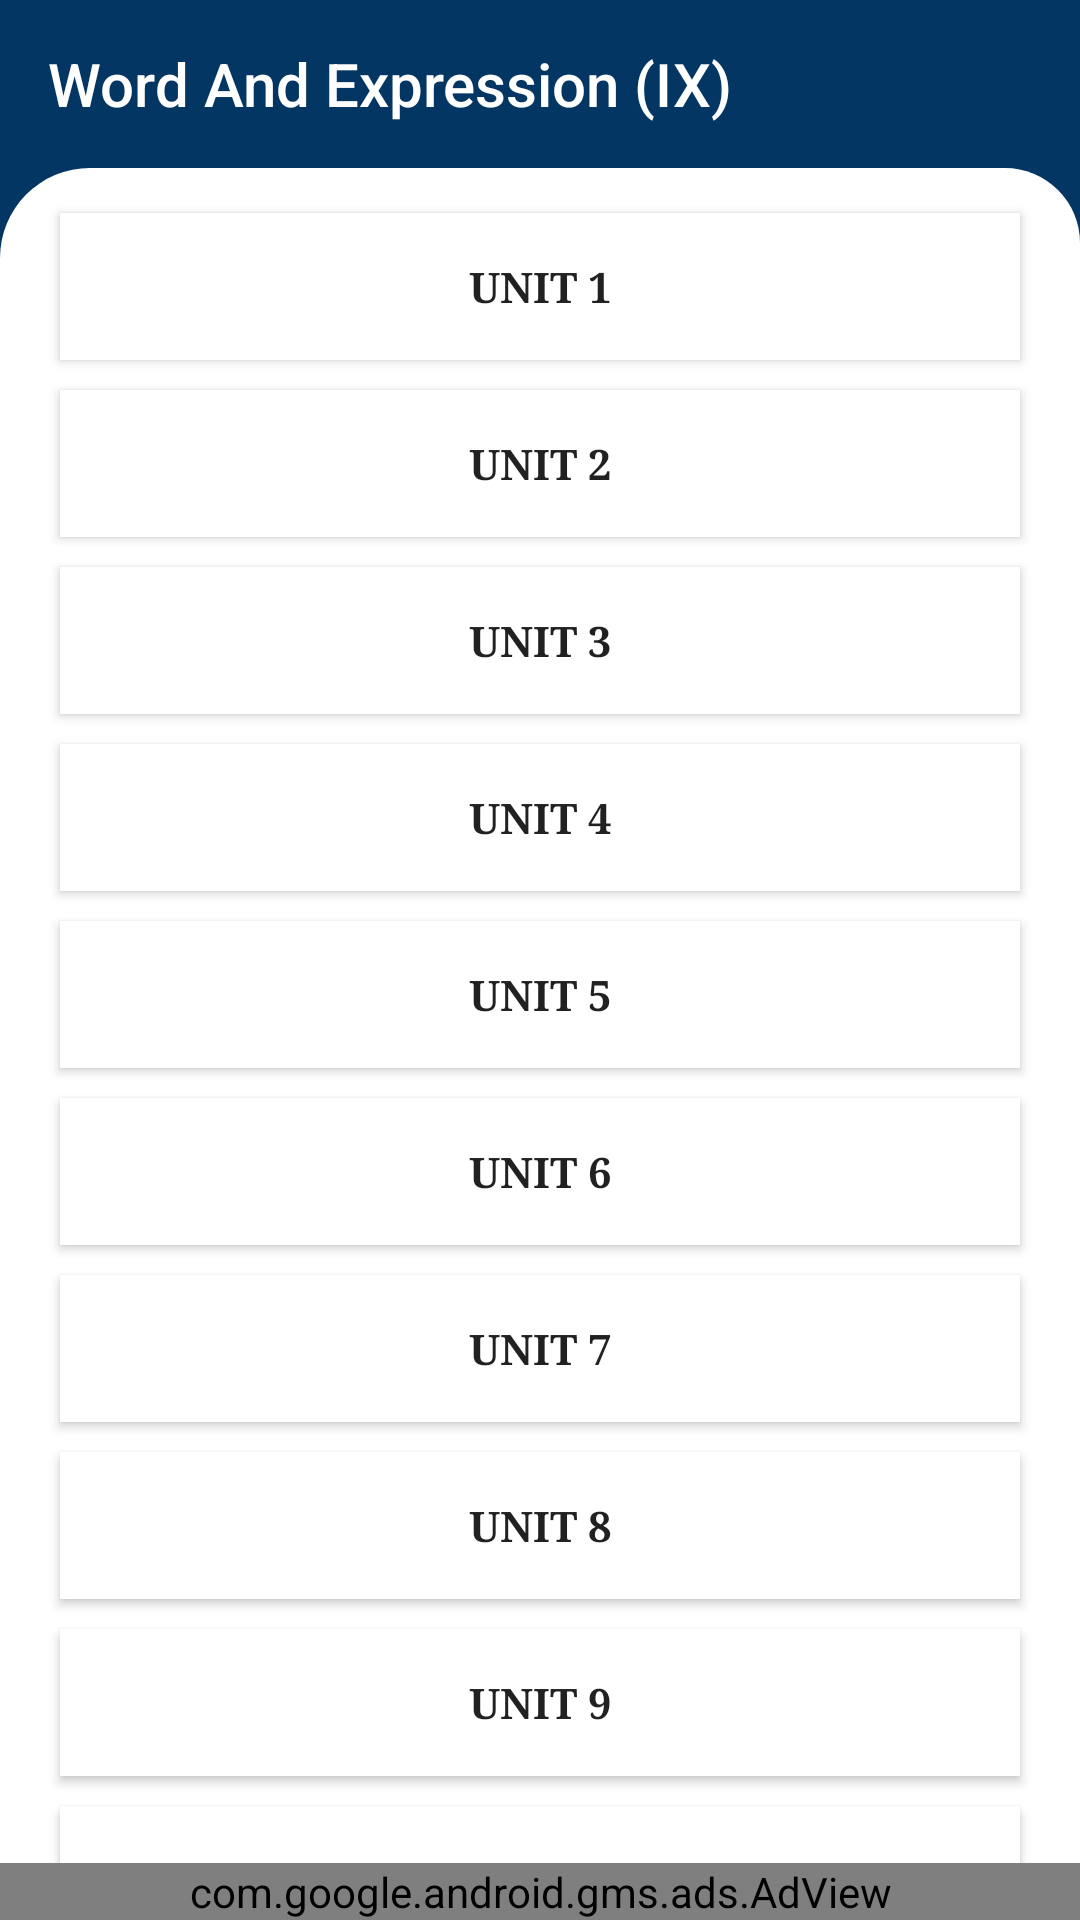

Here is an Android app screen rendered from its layout file. Give the layout XML and the strings, colors and styles it references.
<!-- AndroidManifest.xml: application theme AppTheme -->
<!-- res/layout/word__expression_english_medium.xml -->
<?xml version="1.0" encoding="utf-8"?>
<androidx.constraintlayout.widget.ConstraintLayout xmlns:android="http://schemas.android.com/apk/res/android"
    xmlns:app="http://schemas.android.com/apk/res-auto"
    xmlns:tools="http://schemas.android.com/tools"
    android:layout_width="match_parent"
    android:background="@color/colorPrimary"
    android:layout_height="match_parent"
    tools:context=".Word_Expression_english_medium">

    <RelativeLayout
        android:layout_width="match_parent"
        android:layout_height="match_parent">
        <androidx.appcompat.widget.Toolbar
            android:id="@+id/toolbar1"
            android:layout_width="match_parent"
            android:layout_height="?attr/actionBarSize"
            android:background="@color/colorPrimary"
            app:title="Word And Expression (IX)"
            app:titleTextColor="#fff"
            tools:ignore="MissingConstraints"/>

        <LinearLayout
            android:layout_below="@+id/toolbar1"
            android:layout_width="fill_parent"
            android:layout_height="fill_parent"
            android:layout_weight="1"
            android:padding="10dp"
            android:orientation="vertical"
            android:background="@drawable/layout">
            <ScrollView
                android:layout_width="match_parent"
                android:layout_height="match_parent">

                <LinearLayout
                    android:layout_width="match_parent"
                    android:layout_height="wrap_content"
                    android:orientation="vertical">

                    <Button
                        android:id="@+id/unit1"
                        android:layout_width="match_parent"
                        android:layout_height="match_parent"
                        android:background="#ffff"
                        android:fontFamily="serif"
                        android:padding="15dp"
                        android:text="UNIT 1"
                        android:textStyle="bold"
                        android:layout_marginHorizontal="10dp"
                        android:layout_marginVertical="5dp"/>

                    <Button
                        android:id="@+id/unit2"
                        android:layout_width="match_parent"
                        android:layout_height="match_parent"
                        android:background="#ffff"
                        android:fontFamily="serif"
                        android:padding="15dp"
                        android:text="UNIT 2"
                        android:textStyle="bold"
                        android:layout_marginHorizontal="10dp"
                        android:layout_marginVertical="5dp"/>

                    <Button
                        android:id="@+id/unit3"
                        android:layout_width="match_parent"
                        android:layout_height="match_parent"
                        android:background="#ffff"
                        android:fontFamily="serif"
                        android:padding="15dp"
                        android:text="UNIT 3"
                        android:textStyle="bold"
                        android:layout_marginHorizontal="10dp"
                        android:layout_marginVertical="5dp"/>

                    <Button
                        android:id="@+id/unit4"
                        android:layout_width="match_parent"
                        android:layout_height="match_parent"
                        android:background="#ffff"
                        android:fontFamily="serif"
                        android:padding="15dp"
                        android:text="UNIT 4"
                        android:textStyle="bold"
                        android:layout_marginHorizontal="10dp"
                        android:layout_marginVertical="5dp"/>

                    <Button
                        android:id="@+id/unit5"
                        android:layout_width="match_parent"
                        android:layout_height="match_parent"
                        android:background="#ffff"
                        android:fontFamily="serif"
                        android:padding="15dp"
                        android:text="UNIT 5"
                        android:textStyle="bold"
                        android:layout_marginHorizontal="10dp"
                        android:layout_marginVertical="5dp"/>

                    <Button
                        android:id="@+id/unit6"
                        android:layout_width="match_parent"
                        android:layout_height="match_parent"
                        android:background="#ffff"
                        android:fontFamily="serif"
                        android:padding="15dp"
                        android:text="UNIT 6"
                        android:textStyle="bold"
                        android:layout_marginHorizontal="10dp"
                        android:layout_marginVertical="5dp"/>
                    <Button
                        android:id="@+id/unit7"
                        android:layout_width="match_parent"
                        android:layout_height="match_parent"
                        android:background="#ffff"
                        android:fontFamily="serif"
                        android:padding="15dp"
                        android:text="UNIT 7"
                        android:textStyle="bold"
                        android:layout_marginHorizontal="10dp"
                        android:layout_marginVertical="5dp"/>

                    <Button
                        android:id="@+id/unit8"
                        android:layout_width="match_parent"
                        android:layout_height="match_parent"
                        android:background="#ffff"
                        android:fontFamily="serif"
                        android:padding="15dp"
                        android:text="UNIT 8"
                        android:textStyle="bold"
                        android:layout_marginHorizontal="10dp"
                        android:layout_marginVertical="5dp"/>
                    <Button
                        android:id="@+id/unit9"
                        android:layout_width="match_parent"
                        android:layout_height="match_parent"
                        android:background="#ffff"
                        android:fontFamily="serif"
                        android:padding="15dp"
                        android:text="UNIT 9"
                        android:textStyle="bold"
                        android:layout_marginHorizontal="10dp"
                        android:layout_marginVertical="5dp"/>

                    <Button
                        android:id="@+id/unit10"
                        android:layout_width="match_parent"
                        android:layout_height="match_parent"
                        android:background="#ffff"
                        android:fontFamily="serif"
                        android:padding="15dp"
                        android:text="UNIT 10"
                        android:textStyle="bold"
                        android:layout_marginHorizontal="10dp"
                        android:layout_marginVertical="5dp"/>
                    <Button
                        android:id="@+id/unit11"
                        android:layout_width="match_parent"
                        android:layout_height="match_parent"
                        android:background="#ffff"
                        android:fontFamily="serif"
                        android:padding="15dp"
                        android:text="UNIT 11"
                        android:textStyle="bold"
                        android:layout_marginHorizontal="10dp"
                        android:layout_marginVertical="5dp"/>
                </LinearLayout>
            </ScrollView>

        </LinearLayout>
        <com.google.android.gms.ads.AdView
            android:id="@+id/adView"
            android:layout_width="match_parent"
            android:layout_height="wrap_content"
            android:layout_alignParentBottom="true"
            android:layout_centerHorizontal="true"
            app:adSize="BANNER"
            app:adUnitId="ca-app-pub-1873084368980224/7664562985"
            app:layout_constraintBottom_toBottomOf="parent"
            app:layout_constraintEnd_toEndOf="parent"
            app:layout_constraintStart_toStartOf="parent"
            tools:ignore="MissingConstraints" />
    </RelativeLayout>


</androidx.constraintlayout.widget.ConstraintLayout>
<!-- resources referenced by this layout -->
<resources>
  <color name="colorPrimary">#FF033663</color>
  <!-- drawable layout (drawable) -->
  <?xml version="1.0" encoding="utf-8"?>
  <shape xmlns:android="http://schemas.android.com/apk/res/android">
      <corners android:topLeftRadius="30dp"
          android:topRightRadius="25dp"/>
      <solid android:color="#ffff" />
  
  </shape>
  <style name="AppTheme" parent="Theme.AppCompat.Light.NoActionBar">
          
          <item name="colorPrimary">@color/colorPrimary</item>
          <item name="colorPrimaryDark">@color/colorPrimaryDark</item>
          <item name="colorAccent">@color/colorAccent</item>
          <item name="colorControlNormal">#ffff</item>
      </style>
  <color name="colorPrimaryDark">#022A4C</color>
  <color name="colorAccent">#03DAC5</color>
</resources>
